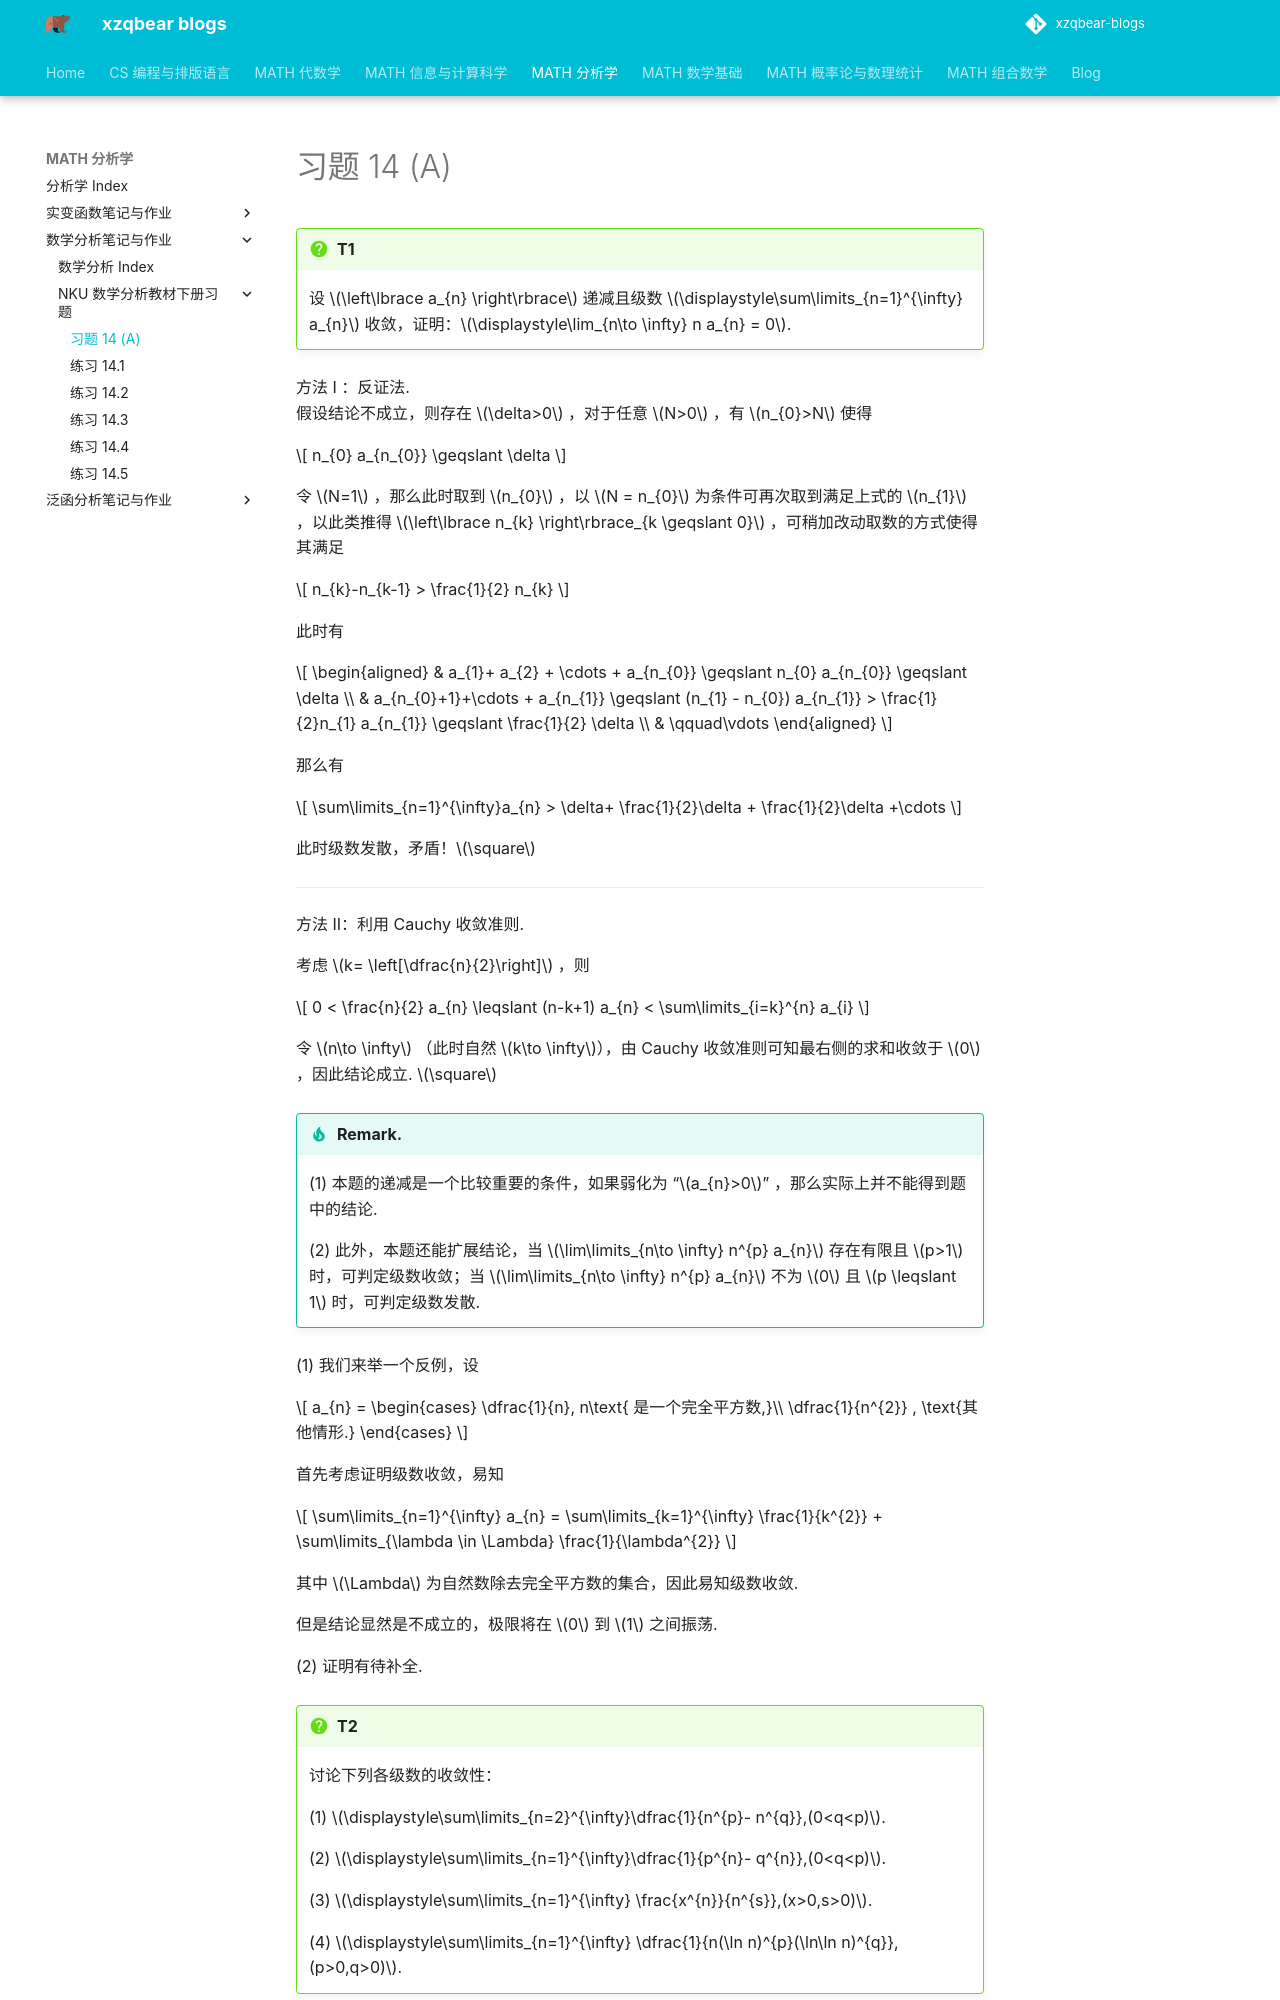

repository: xiong-ZH-zq/xzqbear-blogs · page: MATH-分析学/数学分析笔记与作业/NKU 数学分析教材下册习题/习题 14 (A)/index.html · generator: mkdocs

---
comments: true
---

>[!faq] T1
>设 $\left\lbrace a_{n} \right\rbrace$ 递减且级数 $\displaystyle\sum\limits_{n=1}^{\infty} a_{n}$ 收敛，证明：$\displaystyle\lim_{n\to \infty} n a_{n} = 0$.

方法 I ：反证法.
假设结论不成立，则存在 $\delta>0$ ，对于任意 $N>0$ ，有 $n_{0}>N$ 使得

$$
n_{0} a_{n_{0}} \geqslant \delta
$$

令 $N=1$ ，那么此时取到 $n_{0}$ ，以 $N = n_{0}$ 为条件可再次取到满足上式的 $n_{1}$ ，以此类推得 $\left\lbrace n_{k} \right\rbrace_{k \geqslant 0}$ ，可稍加改动取数的方式使得其满足

$$
n_{k}-n_{k-1} > \frac{1}{2} n_{k} 
$$

此时有

$$
\begin{aligned}
& a_{1}+ a_{2} + \cdots + a_{n_{0}} \geqslant n_{0} a_{n_{0}} \geqslant \delta \\
& a_{n_{0}+1}+\cdots + a_{n_{1}} \geqslant (n_{1} - n_{0}) a_{n_{1}} > \frac{1}{2}n_{1} a_{n_{1}} \geqslant \frac{1}{2} \delta \\
& \qquad\vdots
\end{aligned}
$$

那么有

$$
\sum\limits_{n=1}^{\infty}a_{n} > \delta+ \frac{1}{2}\delta + \frac{1}{2}\delta +\cdots
$$

此时级数发散，矛盾！$\square$

-----
方法 II：利用 Cauchy 收敛准则.

考虑 $k= \left[\dfrac{n}{2}\right]$ ，则

$$
0 < \frac{n}{2} a_{n} \leqslant (n-k+1)  a_{n} < \sum\limits_{i=k}^{n} a_{i} 
$$

令 $n\to \infty$ （此时自然 $k\to \infty$），由 Cauchy 收敛准则可知最右侧的求和收敛于 $0$ ，因此结论成立. $\square$

>[!hint] Remark.
>(1) 本题的递减是一个比较重要的条件，如果弱化为 “$a_{n}>0$” ，那么实际上并不能得到题中的结论.
>
>(2) 此外，本题还能扩展结论，当 $\lim\limits_{n\to \infty} n^{p} a_{n}$ 存在有限且 $p>1$ 时，可判定级数收敛；当 $\lim\limits_{n\to \infty} n^{p} a_{n}$ 不为 $0$ 且 $p \leqslant 1$ 时，可判定级数发散.

(1) 我们来举一个反例，设

$$
a_{n} =
\begin{cases}
\dfrac{1}{n}, n\text{ 是一个完全平方数,}\\
\dfrac{1}{n^{2}} , \text{其他情形.}
\end{cases}
$$

首先考虑证明级数收敛，易知

$$
\sum\limits_{n=1}^{\infty} a_{n} = \sum\limits_{k=1}^{\infty} \frac{1}{k^{2}} + \sum\limits_{\lambda \in \Lambda} \frac{1}{\lambda^{2}}
$$

其中 $\Lambda$ 为自然数除去完全平方数的集合，因此易知级数收敛.

但是结论显然是不成立的，极限将在 $0$ 到 $1$ 之间振荡.

(2) 证明有待补全.

>[!faq] T2
>讨论下列各级数的收敛性：
>
>(1) $\displaystyle\sum\limits_{n=2}^{\infty}\dfrac{1}{n^{p}- n^{q}},(0<q<p)$.
>
>(2) $\displaystyle\sum\limits_{n=1}^{\infty}\dfrac{1}{p^{n}- q^{n}},(0<q<p)$.
>
>(3) $\displaystyle\sum\limits_{n=1}^{\infty} \frac{x^{n}}{n^{s}},(x>0,s>0)$.
>
>(4) $\displaystyle\sum\limits_{n=1}^{\infty} \dfrac{1}{n(\ln n)^{p}(\ln\ln n)^{q}},(p>0,q>0)$.

(1) 考虑

$$
\frac{1}{n^{p}-n^{q}} \sim \frac{1}{n^{p}}
$$

即可.

(2) 利用 d'Alembert 判别法：使用 $n$ 次方差公式化简有

$$
\frac{u_{n}}{u_{n+1}} = p + \dfrac{q^{n}(p-q)}{p^{n}-q^{n}} \to p
$$
